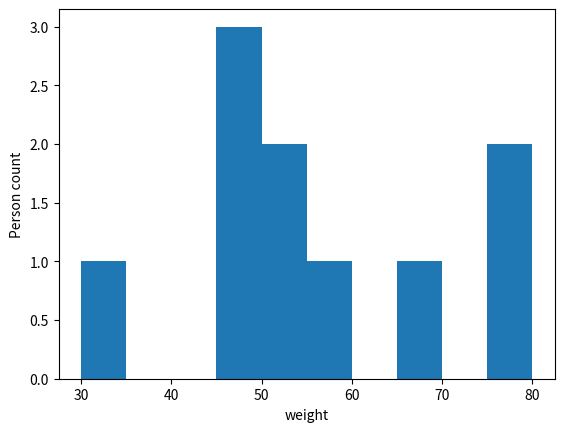

This figure's Python source:
# import necessary packages
import matplotlib.pyplot as plt

# list of weights
weights = [30, 50, 45, 80, 76, 55,
		45, 47, 50, 65]

# plotting labelled histogram
plt.hist(weights)
plt.xlabel('weight')
plt.ylabel('Person count')
plt.show()
